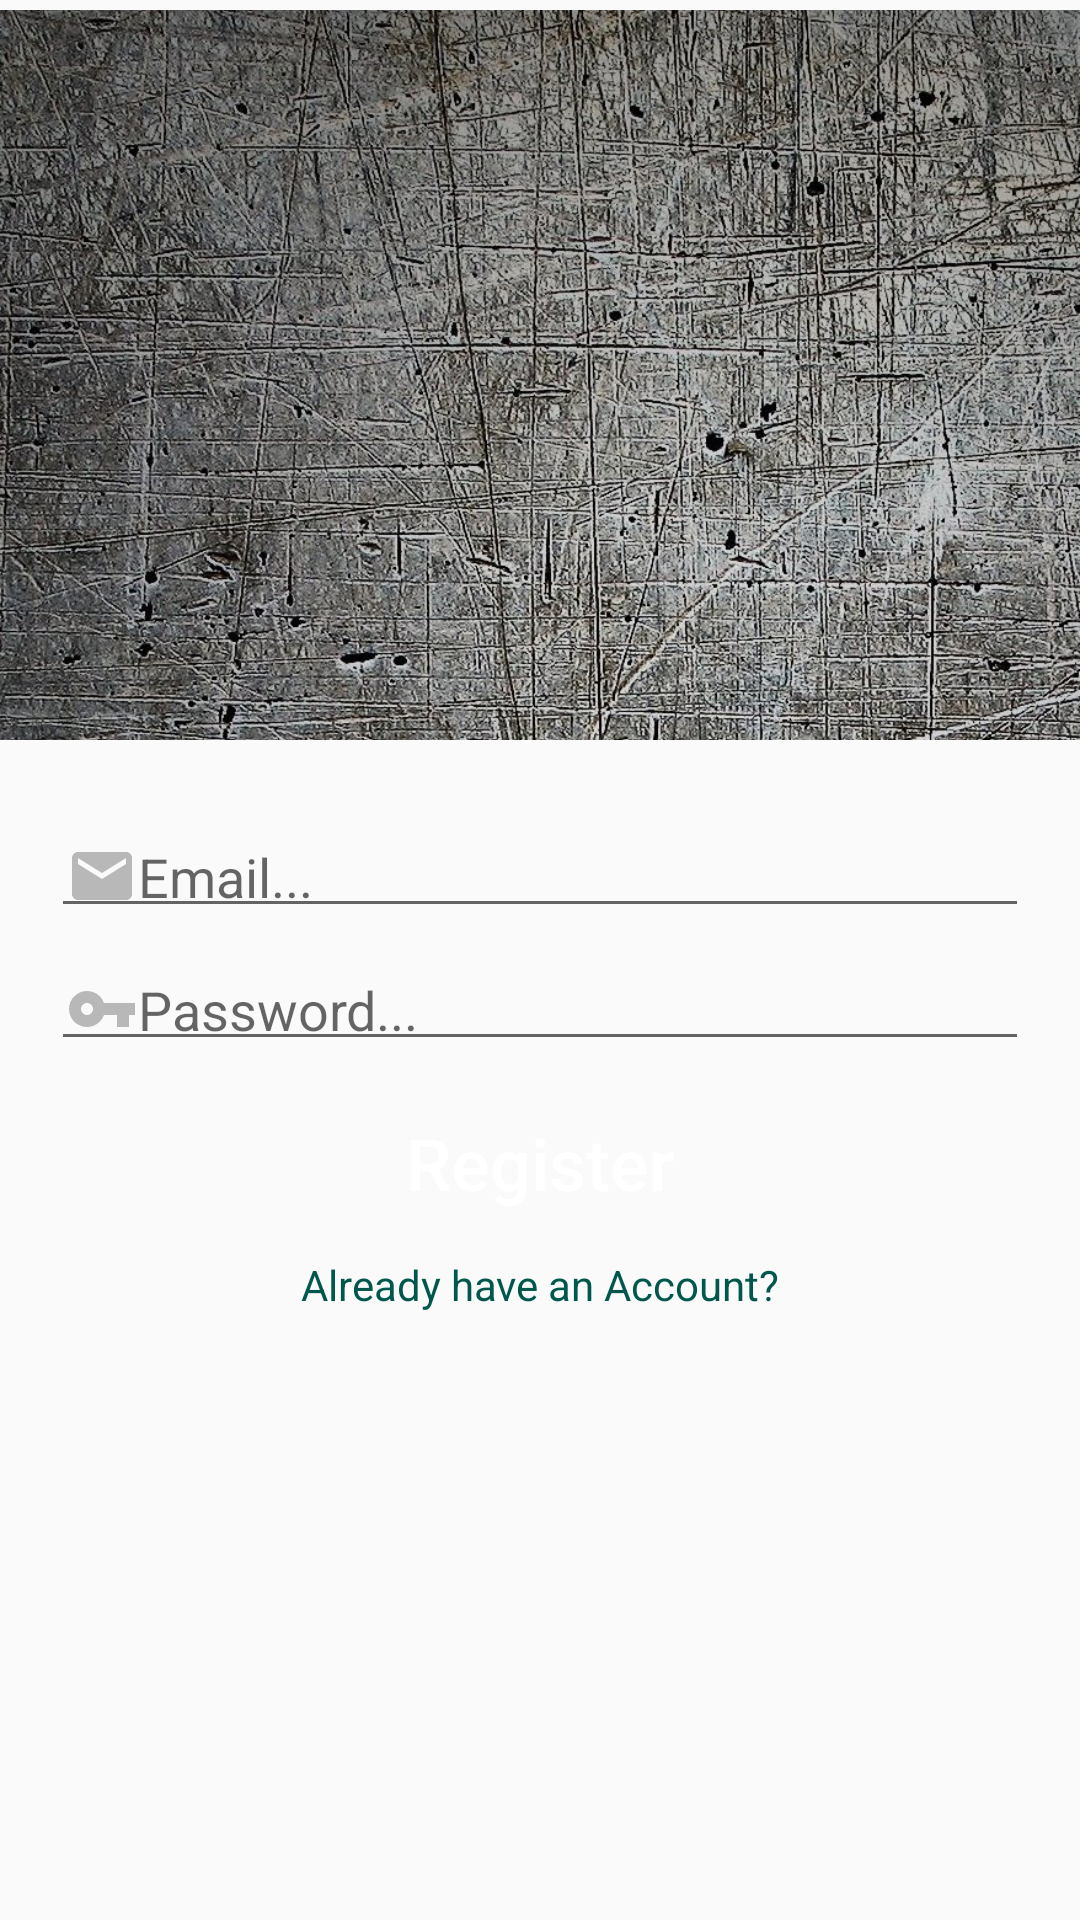

The Android layout XML behind this screen, and the referenced resources:
<!-- AndroidManifest.xml: application theme AppTheme -->
<!-- res/layout/activity_register.xml -->
<?xml version="1.0" encoding="utf-8"?>
<RelativeLayout xmlns:android="http://schemas.android.com/apk/res/android"
    xmlns:app="http://schemas.android.com/apk/res-auto"
    xmlns:tools="http://schemas.android.com/tools"
    android:layout_width="match_parent"
    android:layout_height="match_parent"
    tools:context=".RegisterActivity">

    <ImageView
        android:id="@+id/register_image"
        android:layout_width="match_parent"
        android:layout_height="250dp"
        android:src="@drawable/login_photo"
        android:layout_alignParentStart="true"
        android:layout_alignParentTop="true"
        android:scaleType="fitCenter"/>

    <EditText
        android:id="@+id/register_email"
        android:layout_width="match_parent"
        android:layout_height="wrap_content"
        android:layout_alignParentStart="true"
        android:layout_below="@+id/register_image"
        android:hint="Email..."
        android:inputType="textEmailAddress"
        android:padding="5dp"
        android:drawableStart="@drawable/email"
        android:layout_marginTop="25dp"
        android:layout_marginRight="17dp"
        android:layout_marginLeft="17dp"
        />

    <EditText
        android:id="@+id/register_password"
        android:layout_width="match_parent"
        android:layout_height="wrap_content"
        android:layout_alignParentStart="true"
        android:layout_below="@+id/register_email"
        android:hint="Password..."
        android:inputType="textPassword"
        android:padding="5dp"
        android:drawableStart="@drawable/password"
        android:layout_marginTop="10dp"
        android:layout_marginRight="17dp"
        android:layout_marginLeft="17dp"
        />

    <Button
        android:id="@+id/register_button"
        android:layout_width="match_parent"
        android:layout_height="wrap_content"
        android:padding="4dp"
        android:layout_below="@+id/register_password"
        android:layout_marginTop="10dp"
        android:layout_marginRight="19dp"
        android:layout_marginLeft="19dp"
        android:text="Register"
        android:textAllCaps="false"
        android:textSize="24sp"
        android:textColor="@android:color/background_light"
        android:background="@drawable/button"
        />

    <TextView
        android:id="@+id/already_have_account_link"
        android:layout_width="match_parent"
        android:layout_height="wrap_content"
        android:layout_centerHorizontal="true"
        android:layout_below="@+id/register_button"
        android:text="Already have an Account?"
        android:textAlignment="center"
        android:padding="5dp"
        android:textColor="@color/colorPrimaryDark"
        android:layout_marginTop="2dp"
        android:layout_marginRight="15dp"
        android:layout_marginLeft="23dp"
        />

</RelativeLayout>
<!-- resources referenced by this layout -->
<resources>
  <color name="colorPrimaryDark">#00574B</color>
  <!-- drawable email (drawable) -->
  <vector android:alpha="0.94" android:height="24dp"
      android:tint="#B3B3B3" android:viewportHeight="24.0"
      android:viewportWidth="24.0" android:width="24dp" xmlns:android="http://schemas.android.com/apk/res/android">
      <path android:fillColor="#FF000000" android:pathData="M20,4L4,4c-1.1,0 -1.99,0.9 -1.99,2L2,18c0,1.1 0.9,2 2,2h16c1.1,0 2,-0.9 2,-2L22,6c0,-1.1 -0.9,-2 -2,-2zM20,8l-8,5 -8,-5L4,6l8,5 8,-5v2z"/>
  </vector>
  <!-- drawable login_photo: png bitmap (drawable, 289068 bytes) -->
  <!-- drawable password (drawable) -->
  <vector android:alpha="0.94"
      android:height="24dp"
      android:tint="#B3B3B3"
      android:viewportHeight="24.0"
      android:viewportWidth="24.0"
      android:width="24dp"
      xmlns:android="http://schemas.android.com/apk/res/android">
      <path android:fillColor="#FF000000"
          android:pathData="M12.65,10C11.83,7.67 9.61,6 7,6c-3.31,0 -6,2.69 -6,6s2.69,6 6,6c2.61,0 4.83,-1.67 5.65,-4H17v4h4v-4h2v-4H12.65zM7,14c-1.1,0 -2,-0.9 -2,-2s0.9,-2 2,-2 2,0.9 2,2 -0.9,2 -2,2z"/>
  </vector>
  <style name="AppTheme" parent="Theme.AppCompat.Light.NoActionBar">
          
          <item name="colorPrimary">#048679</item>
          <item name="colorPrimaryDark">#005048</item>
          <item name="colorAccent">#f8fafa</item>
      </style>
</resources>
